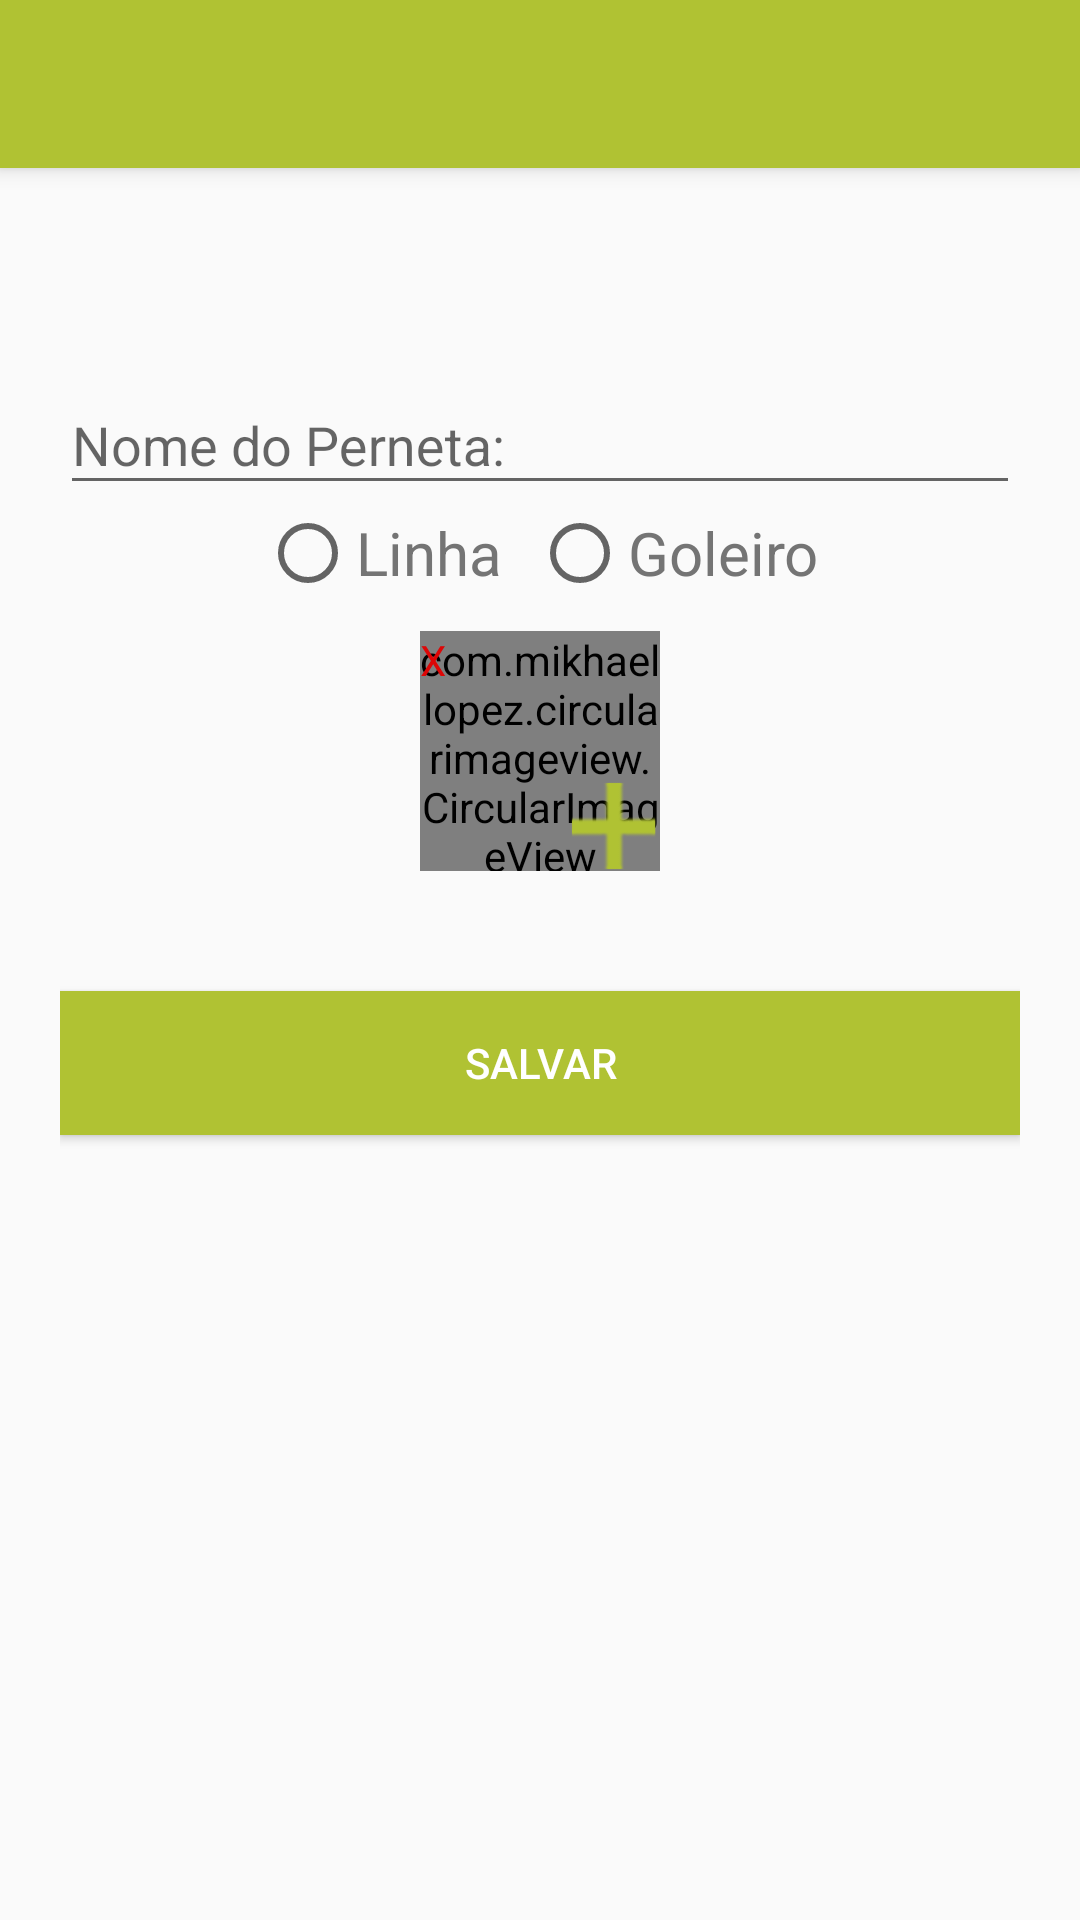

This screen was rendered from an Android layout file. Write that file and the resources it references.
<!-- AndroidManifest.xml: application theme MyMaterialTheme -->
<!-- res/layout/activity_cadastrar_jogador.xml -->
<android.support.design.widget.CoordinatorLayout xmlns:android="http://schemas.android.com/apk/res/android"
    xmlns:tools="http://schemas.android.com/tools"
    android:layout_width="match_parent"
    android:layout_height="match_parent"
    xmlns:app="http://schemas.android.com/apk/res-auto"
    android:id="@+id/coordinatorCadastrarJogador"
    tools:context="favarin.com.br.pernetas2.activity.ActivityCadastrarJogador">

    <android.support.design.widget.AppBarLayout
        android:layout_width="match_parent"
        android:layout_height="wrap_content"
        android:theme="@style/ThemeOverlay.AppCompat.Dark.ActionBar">

        <android.support.v7.widget.Toolbar
            android:id="@+id/toolbar"
            android:layout_width="match_parent"
            android:layout_height="?attr/actionBarSize"
            app:layout_scrollFlags="scroll|enterAlways"
            android:background="?attr/colorPrimary"
            app:popupTheme="@style/ThemeOverlay.AppCompat.Light" />
    </android.support.design.widget.AppBarLayout>

    <LinearLayout
        android:layout_width="fill_parent"
        android:layout_height="match_parent"
        android:orientation="vertical"
        android:layout_marginTop="?attr/actionBarSize"
        android:paddingLeft="20dp"
        android:paddingRight="20dp"
        android:paddingTop="60dp">

        <android.support.design.widget.TextInputLayout
            android:id="@+id/txtNomeJogador"
            android:layout_width="match_parent"
            android:layout_height="wrap_content">

            <EditText
                android:id="@+id/edtNomeJogador"
                android:layout_width="match_parent"
                android:layout_height="wrap_content"
                android:hint="@string/nome_jogador"
                android:singleLine="true"
                android:textColor="@color/texto" />
        </android.support.design.widget.TextInputLayout>

        <RadioGroup
            android:id="@+id/radioPosicoes"
            android:layout_width="wrap_content"
            android:layout_height="wrap_content"
            android:layout_gravity="center"
            android:orientation="horizontal">
            <RadioButton
                android:id="@+id/radioLinha"
                android:layout_width="wrap_content"
                android:layout_height="wrap_content"
                android:layout_weight="0.5"
                android:layout_marginRight="5dp"
                android:text="@string/linha"
                android:textColor="@color/texto"
                android:textSize="@dimen/texto" />

            <RadioButton
                android:id="@+id/radioGoleiro"
                android:layout_width="wrap_content"
                android:layout_height="wrap_content"
                android:layout_weight="0.5"
                android:layout_marginLeft="5dp"
                android:text="@string/goleiro"
                android:textColor="@color/texto"
                android:textSize="@dimen/texto" />
        </RadioGroup>
        <FrameLayout
            android:layout_width="wrap_content"
            android:layout_height="wrap_content"
            android:layout_marginTop="10dp"
            android:layout_gravity="center">
                <com.mikhaellopez.circularimageview.CircularImageView
                    android:id="@+id/imgImagemPerfil"
                    android:layout_width="80dp"
                    android:layout_height="80dp"
                    android:layout_gravity="center"
                    android:src="@drawable/profile1"
                    app:civ_border_color="#FFFF"
                    app:civ_border_width="2dp"
                    app:civ_shadow="true"
                    app:civ_shadow_radius="10"
                    app:civ_shadow_color="#000"/>
            <TextView
                android:id="@+id/btnExcluirFoto"
                android:layout_width="wrap_content"
                android:layout_height="wrap_content"
                android:text="X"
                android:layout_gravity="left|top"
                android:textColor="@color/vermelho"/>
            <ImageView
                android:id="@+id/btnAdicionarFoto"
                android:layout_width="30dp"
                android:layout_height="30dp"
                android:src="@mipmap/mais"
                android:textColor="@color/colorPrimary"
                android:textSize="50sp"
                android:layout_gravity="bottom|right"/>
        </FrameLayout>

        <Button
            android:id="@+id/btnSalvar"
            android:layout_width="fill_parent"
            android:layout_height="wrap_content"
            android:layout_marginTop="40dp"
            android:background="@color/colorPrimary"
            android:text="@string/btnSalvar"
            android:textColor="@android:color/white" />

    </LinearLayout>

</android.support.design.widget.CoordinatorLayout>
<!-- resources referenced by this layout -->
<resources>
  <color name="colorPrimary">#b0c233</color>
  <color name="texto">#747474</color>
  <color name="vermelho">#dd0606</color>
  <dimen name="texto">20sp</dimen>
  <!-- drawable profile1: png bitmap (drawable, 12053 bytes) -->
  <!-- mipmap mais: png bitmap (mipmap-hdpi, 1097 bytes) -->
  <string name="btnSalvar">Salvar</string>
  <string name="goleiro">Goleiro</string>
  <string name="linha">Linha</string>
  <string name="nome_jogador">Nome do Perneta:</string>
  <style name="MyMaterialTheme" parent="MyMaterialTheme.Base">
      </style>
  <style name="MyMaterialTheme.Base" parent="Theme.AppCompat.Light.DarkActionBar">
          <item name="windowNoTitle">true</item>
          <item name="windowActionBar">false</item>
          <item name="colorPrimary">@color/colorPrimary</item>
          <item name="colorPrimaryDark">@color/colorPrimaryDark</item>
          <item name="colorAccent">@color/colorAccent</item>
      </style>
  <color name="colorPrimaryDark">#9cb300</color>
  <color name="colorAccent">#ebbc00</color>
</resources>
